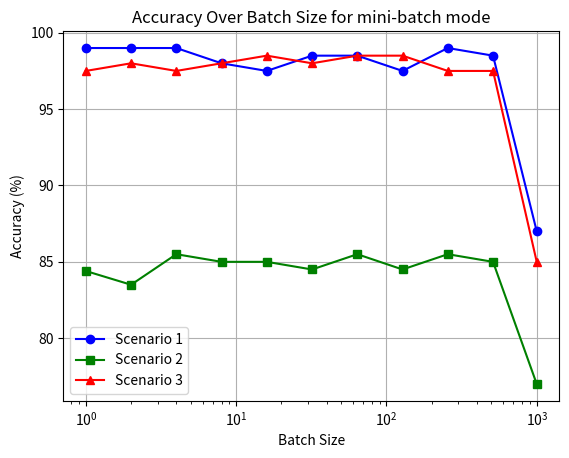

This chart was generated by the following Python code:
import matplotlib.pyplot as plt

scenario1_acc = [99.0, 99.0, 99.0, 98.0, 97.5, 98.5, 98.5, 97.5, 99.0, 98.5, 87.0]
scenario2_acc = [84.4, 83.5, 85.5, 85.0, 85.0, 84.5, 85.5, 84.5, 85.5, 85.0, 77.0]
scenario3_acc = [97.5, 98.0, 97.5, 98.0, 98.5, 98.0, 98.5, 98.5, 97.5, 97.5, 85.0]

batch_size = [1, 2, 4, 8, 16, 32, 64, 128, 256, 512, 1000]

# Plot the accuracies over batch size for each scenario
plt.plot(batch_size, scenario1_acc, label='Scenario 1', color='blue', marker='o')
plt.plot(batch_size, scenario2_acc, label='Scenario 2', color='green', marker='s')
plt.plot(batch_size, scenario3_acc, label='Scenario 3', color='red', marker='^')

plt.xlabel('Batch Size')
plt.ylabel('Accuracy (%)')
plt.title('Accuracy Over Batch Size for mini-batch mode')
plt.legend()
plt.xscale('log')  # Using a logarithmic scale for the x-axis
plt.grid(True)
plt.savefig('result_mlp.png')